Run: headless pygame with SDL's dummy video driver; simulated clock (each Clock.tick advances the game by its frame time, no real sleeping); random seed 0; keys injected as events and as key.get_pressed() state; no mouse input.
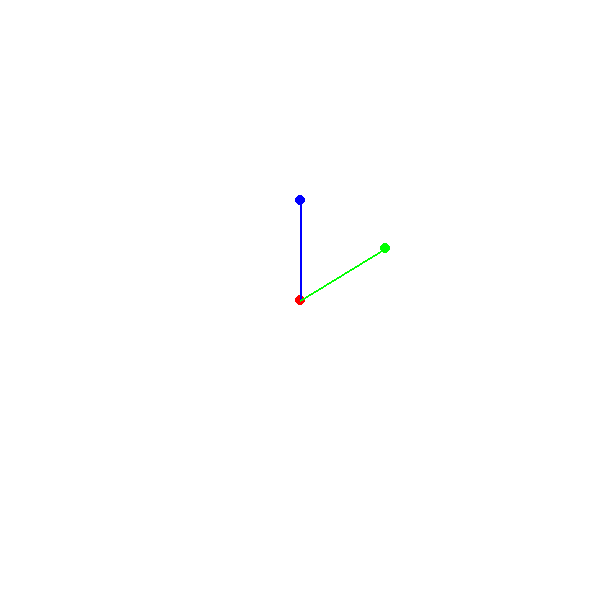
Frame 1 of 4 · flips 1–60 · no input
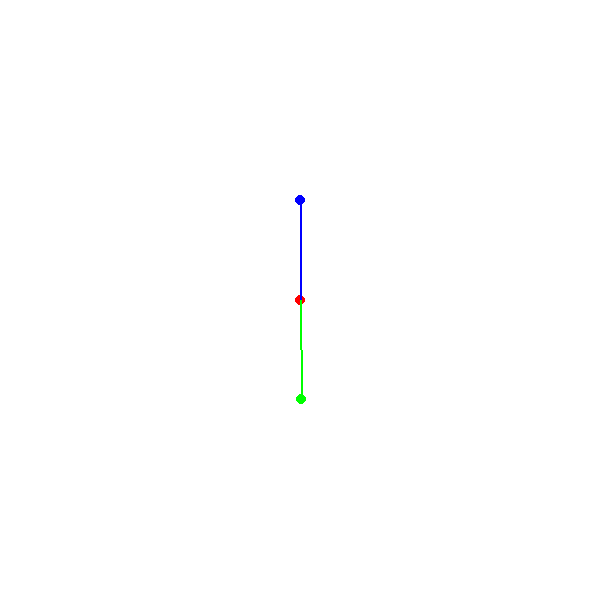
Frame 2 of 4 · flips 61–180 · tapped SPACE, RETURN · held RIGHT (→), D
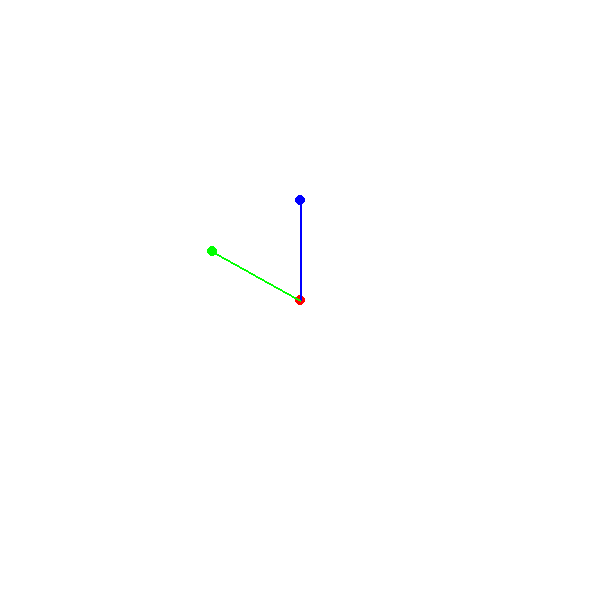
Frame 3 of 4 · flips 181–300 · held DOWN (↓), S
Frame 4 of 4 · flips 301–420 · held LEFT (←), A, UP (↑), W · screen same as frame 1, image omitted

The pygame program that drew these frames:

import pygame
import math

# Initialize Pygame
pygame.init()

# Set up the display
WIDTH, HEIGHT = 600, 600
screen = pygame.display.set_mode((WIDTH, HEIGHT))
pygame.display.set_caption("Rotation of a Point")

# Define colors
WHITE = (255, 255, 255)
RED = (255, 0, 0)
BLUE = (0, 0, 255)
GREEN = (0, 255, 0)

# Function to rotate a point (px, py) around a center point (cx, cy) by angle theta
def rotate_point(px, py, cx, cy, theta):
    # Convert angle to radians
    theta = math.radians(theta)
    
    # Translate the point to the origin
    px_translated = px - cx
    py_translated = py - cy
    
    # Apply rotation using the 2D rotation matrix
    px_rot = px_translated * math.cos(theta) - py_translated * math.sin(theta)
    py_rot = px_translated * math.sin(theta) + py_translated * math.cos(theta)
    
    # Translate the point back
    px_rot += cx
    py_rot += cy
    
    return px_rot, py_rot

# Main loop
def main():
    running = True
    clock = pygame.time.Clock()
    
    # Define the original point and center of rotation
    px, py = 300, 200  # Point to rotate
    cx, cy = 300, 300  # Center of rotation
    angle = 0  # Initial angle
    
    while running:
        screen.fill(WHITE)
        
        # Handle events
        for event in pygame.event.get():
            if event.type == pygame.QUIT:
                running = False
        
        # Rotate the point by `angle` degrees
        px_rot, py_rot = rotate_point(px, py, cx, cy, angle)
        
        # Draw the center of rotation (red)
        pygame.draw.circle(screen, RED, (int(cx), int(cy)), 5)
        
        # Draw the original point (blue)
        pygame.draw.circle(screen, BLUE, (int(px), int(py)), 5)
        
        # Draw the rotated point (green)
        pygame.draw.circle(screen, GREEN, (int(px_rot), int(py_rot)), 5)
        
        # Draw lines from center to the points
        pygame.draw.line(screen, BLUE, (cx, cy), (px, py), 2)
        pygame.draw.line(screen, GREEN, (cx, cy), (px_rot, py_rot), 2)
        
        # Increase the angle for the next frame
        angle += 1
        if angle >= 360:
            angle = 0  # Reset angle after a full rotation
        
        # Update the screen
        pygame.display.flip()
        
        # Control the frame rate
        clock.tick(60)

    pygame.quit()

# Run the main function
if __name__ == "__main__":
    main()
